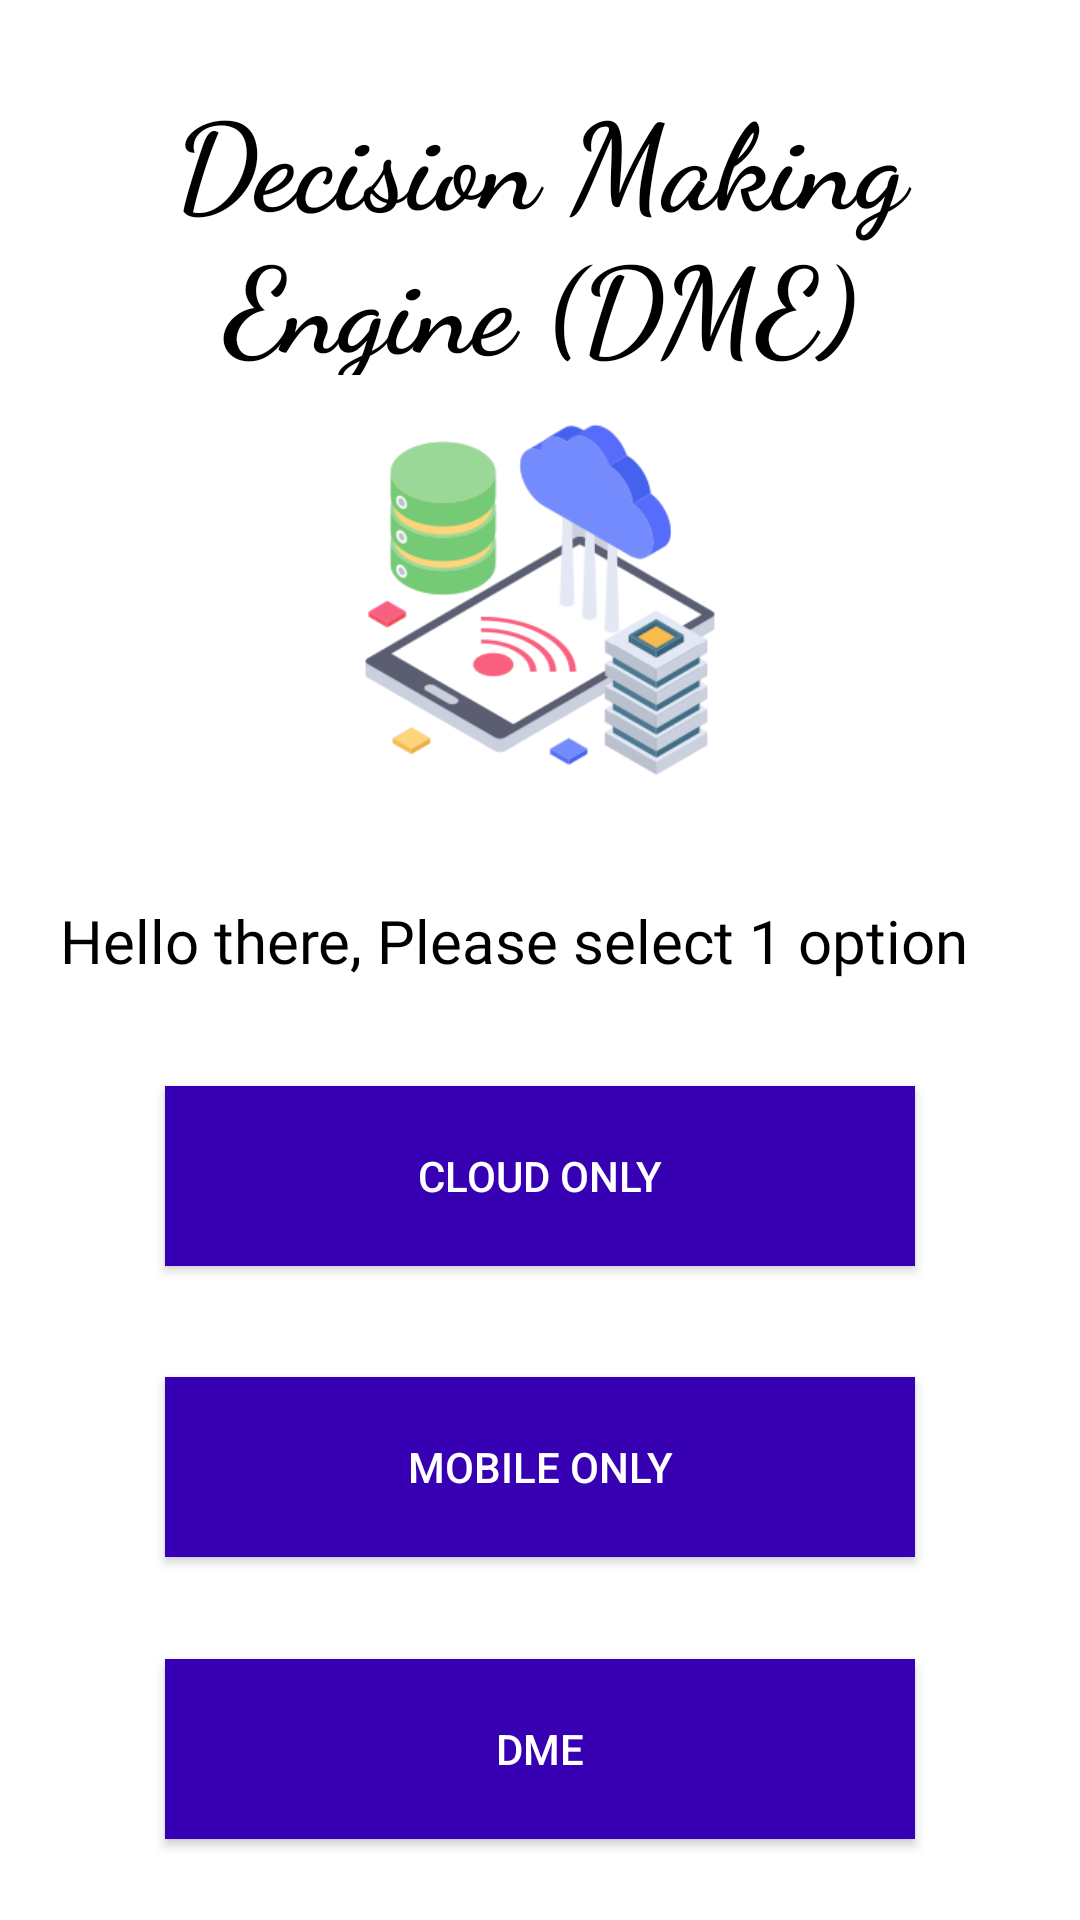

Write the Android layout XML for this screen, with the resource values it uses.
<!-- AndroidManifest.xml: application theme Theme.OffloadingCode -->
<!-- res/layout/activity_main.xml -->
<?xml version="1.0" encoding="utf-8"?>
<LinearLayout
    xmlns:android="http://schemas.android.com/apk/res/android"
    xmlns:tools="http://schemas.android.com/tools"
    xmlns:app="http://schemas.android.com/apk/res-auto"
    android:layout_width="match_parent"
    android:layout_height="match_parent"
    tools:context=".MainActivity"
    android:orientation="vertical"
    android:background="@color/white"
    android:padding="20dp">

    <TextView
        android:id="@+id/intro"
        android:layout_width="350dp"
        android:layout_height="100dp"
        android:layout_marginTop="5dp"
        android:layout_gravity="center"
        android:fontFamily="cursive"
        android:text="Decision Making Engine (DME)"
        android:textColor="@color/black"
        android:textSize="40dp"
        android:textStyle="bold"
        android:textAlignment="center"
        />

    <ImageView
        android:id="@+id/imageView"
        android:layout_width="120dp"
        android:layout_height="120dp"
        android:layout_gravity="center"
        android:layout_marginBottom="10dp"
        android:layout_marginTop="15dp"
        app:srcCompat="@drawable/mcc"

        />


    <TextView
        android:id="@+id/intro2"
        android:layout_width="wrap_content"
        android:layout_height="wrap_content"
        android:text="Hello there, Please select 1 option"
        android:textSize="20sp"
        android:fontFamily="@font/aclonica"
        android:textColor="@color/black"
        android:layout_marginTop="30dp"
        android:layout_marginBottom="15dp"/>


    <Button
        android:id="@+id/cloud"
        android:layout_width="250dp"
        android:layout_height="60dp"
        android:background="@color/purple_700"
        android:textColor="@color/white"
        android:text="Cloud Only"
        android:layout_margin="20dp"
        android:layout_gravity="center"
        />

    <Button
        android:id="@+id/mobile"
        android:layout_width="250dp"
        android:layout_height="60dp"
        android:background="@color/purple_700"
        android:textColor="@color/white"
        android:text="Mobile Only"
        android:layout_margin="17dp"
        android:layout_gravity="center"
        />

    <Button
        android:id="@+id/dme"
        android:layout_width="250dp"
        android:layout_height="60dp"
        android:layout_gravity="center"
        android:layout_margin="17dp"
        android:background="@color/purple_700"
        android:text="DME"
        android:textColor="@color/white" />
    <Button
        android:id="@+id/info"
        android:layout_width="250dp"
        android:layout_height="60dp"
        android:layout_gravity="center"
        android:layout_margin="17dp"
        android:background="@color/purple_700"
        android:text="Information"
        android:textColor="@color/white" />

</LinearLayout>
<!-- resources referenced by this layout -->
<resources>
  <!-- drawable mcc: png bitmap (drawable, 34080 bytes) -->
  <style name="Theme.OffloadingCode" parent="Theme.MaterialComponents.DayNight.DarkActionBar">
          
          <item name="colorPrimary">@color/purple_500</item>
          <item name="colorPrimaryVariant">@color/purple_700</item>
          <item name="colorOnPrimary">@color/white</item>
          
          <item name="colorSecondary">@color/teal_200</item>
          <item name="colorSecondaryVariant">@color/teal_700</item>
          <item name="colorOnSecondary">@color/black</item>
          
          <item name="android:statusBarColor" tools:targetApi="l">?attr/colorPrimaryVariant</item>
          
      </style>
  <!-- not gathered from this repository: default colours our renderer supplied (Android Studio template values) -->
  <color name="purple_500">#FF6200EE</color>
  <color name="purple_700">#FF3700B3</color>
  <color name="teal_200">#FF03DAC5</color>
  <color name="teal_700">#FF018786</color>
  <color name="black">#FF000000</color>
  <color name="white">#FFFFFFFF</color>
</resources>
